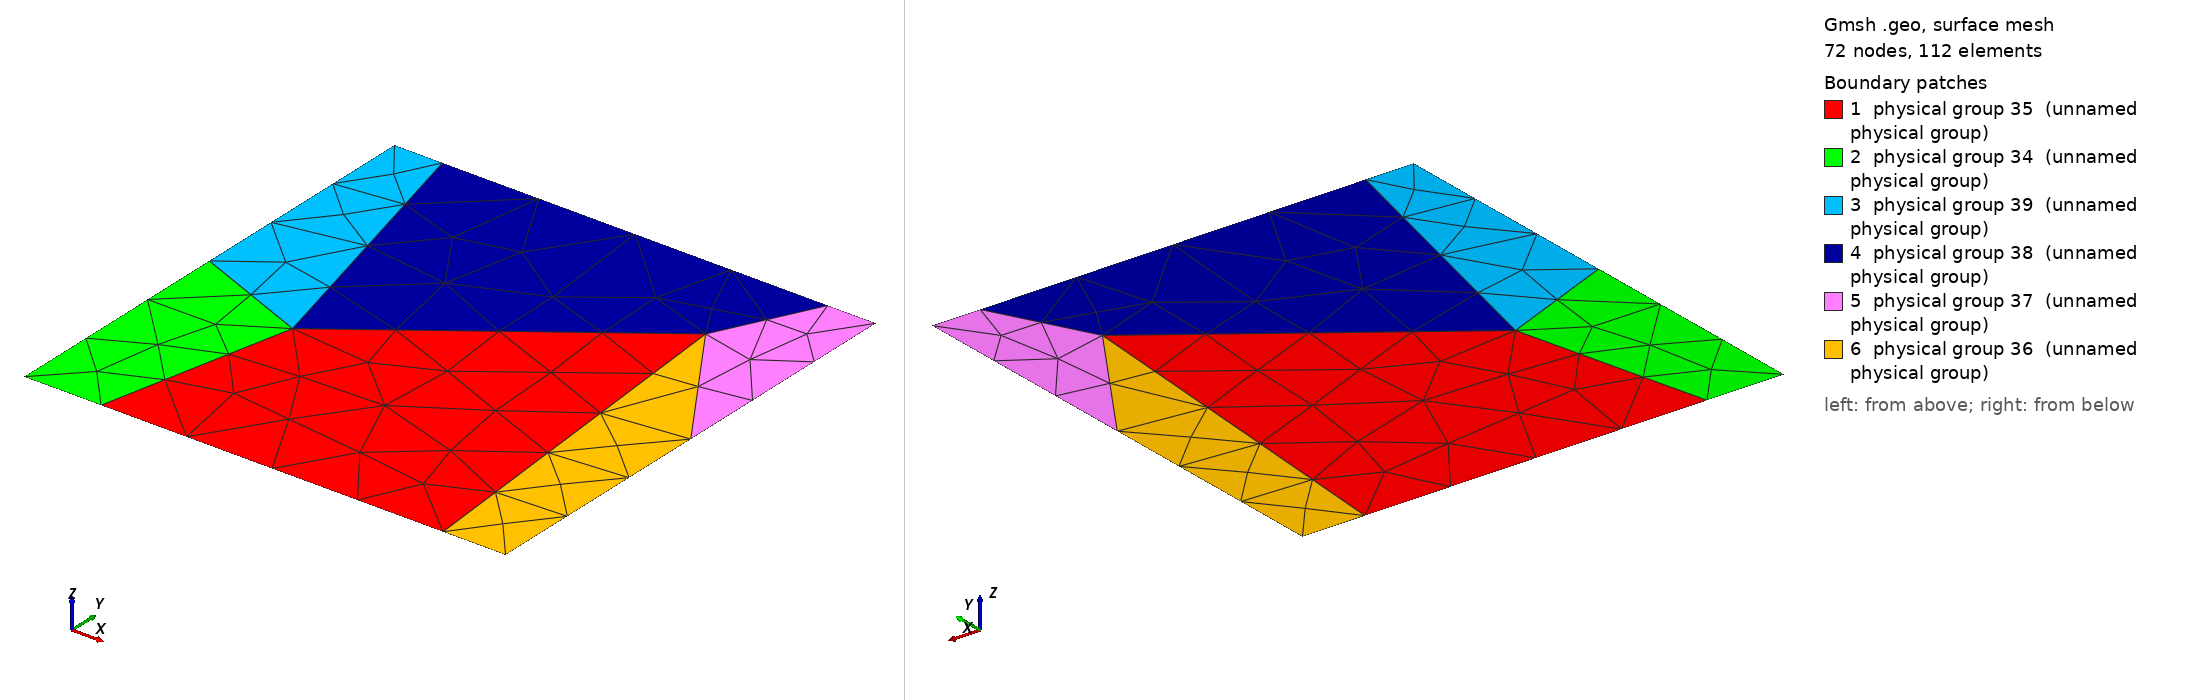

Gmsh geometry script, surface-meshed: 72 nodes, 112 surface elements. Boundary patches (legend numbers): 1 physical group 35 (unnamed physical group), 2 physical group 34 (unnamed physical group), 3 physical group 39 (unnamed physical group), 4 physical group 38 (unnamed physical group), 5 physical group 37 (unnamed physical group), 6 physical group 36 (unnamed physical group). Left view from above one corner, right view from below the opposite corner. Legend entries are the model's physical surfaces. The drawing asked Gmsh for element sizes between 1% and 20% of the model's largest extent; the script's own settings can give other sizes.

=== MalhaTeste.geo (drawn) ===
cl1 = 1;
Point(1) = {0, 0, 0, cl1};
Point(2) = {1, 0, 0, cl1};
Point(3) = {0.16, 0, 0, cl1};
Point(4) = {0.87, 0, 0, cl1};
Point(5) = {0.25, 0.4, 0, cl1};
Point(6) = {0, 0.5, 0, cl1};
Point(7) = {0, 1, 0, cl1};
Point(8) = {0.1, 1, 0, cl1};
Point(9) = {0.9, 1, 0, cl1};
Point(10) = {1, 1, 0, cl1};
Point(11) = {1, 0.5, 0, cl1};
Point(12) = {0.8, 0.8, 0, cl1};
Point(13) = {0.5, 0.6, 0, cl1};
Point(14) = {0.5, 0, 0, cl1};
Point(15) = {0.5, 1, 0, cl1};
Line(1) = {1, 3};
Line(2) = {3, 4};
Line(3) = {4, 2};
Line(4) = {2, 11};
Line(5) = {11, 10};
Line(6) = {10, 9};
Line(7) = {9, 8};
Line(8) = {8, 7};
Line(9) = {7, 6};
Line(10) = {6, 1};
Line(11) = {3, 5};
Line(12) = {5, 6};
Line(13) = {5, 8};
Line(14) = {12, 9};
Line(15) = {12, 4};
Line(16) = {5, 12};
Line(17) = {12, 11};
Line Loop(19) = {2, -15, -16, -11};
Plane Surface(19) = {19};
Line Loop(21) = {11, 12, 10, 1};
Plane Surface(21) = {21};
Line Loop(23) = {12, -9, -8, -13};
Plane Surface(23) = {23};
Line Loop(25) = {13, -7, -14, -16};
Plane Surface(25) = {25};
Line Loop(27) = {17, 5, 6, -14};
Plane Surface(27) = {27};
Line Loop(29) = {15, 3, 4, -17};
Plane Surface(29) = {29};
Physical Point(30) = {1, 2, 3, 4, 6, 7, 8, 9, 10, 11};
Physical Point(31) = {5, 12};
Physical Line(32) = {1, 2, 3, 4, 5, 6, 7, 8, 9, 10};
Physical Line(33) = {11, 12, 13, 14, 15, 16, 17};
Physical Surface(34) = {21};
Physical Surface(35) = {19};
Physical Surface(36) = {29};
Physical Surface(37) = {27};
Physical Surface(38) = {25};
Physical Surface(39) = {23};
